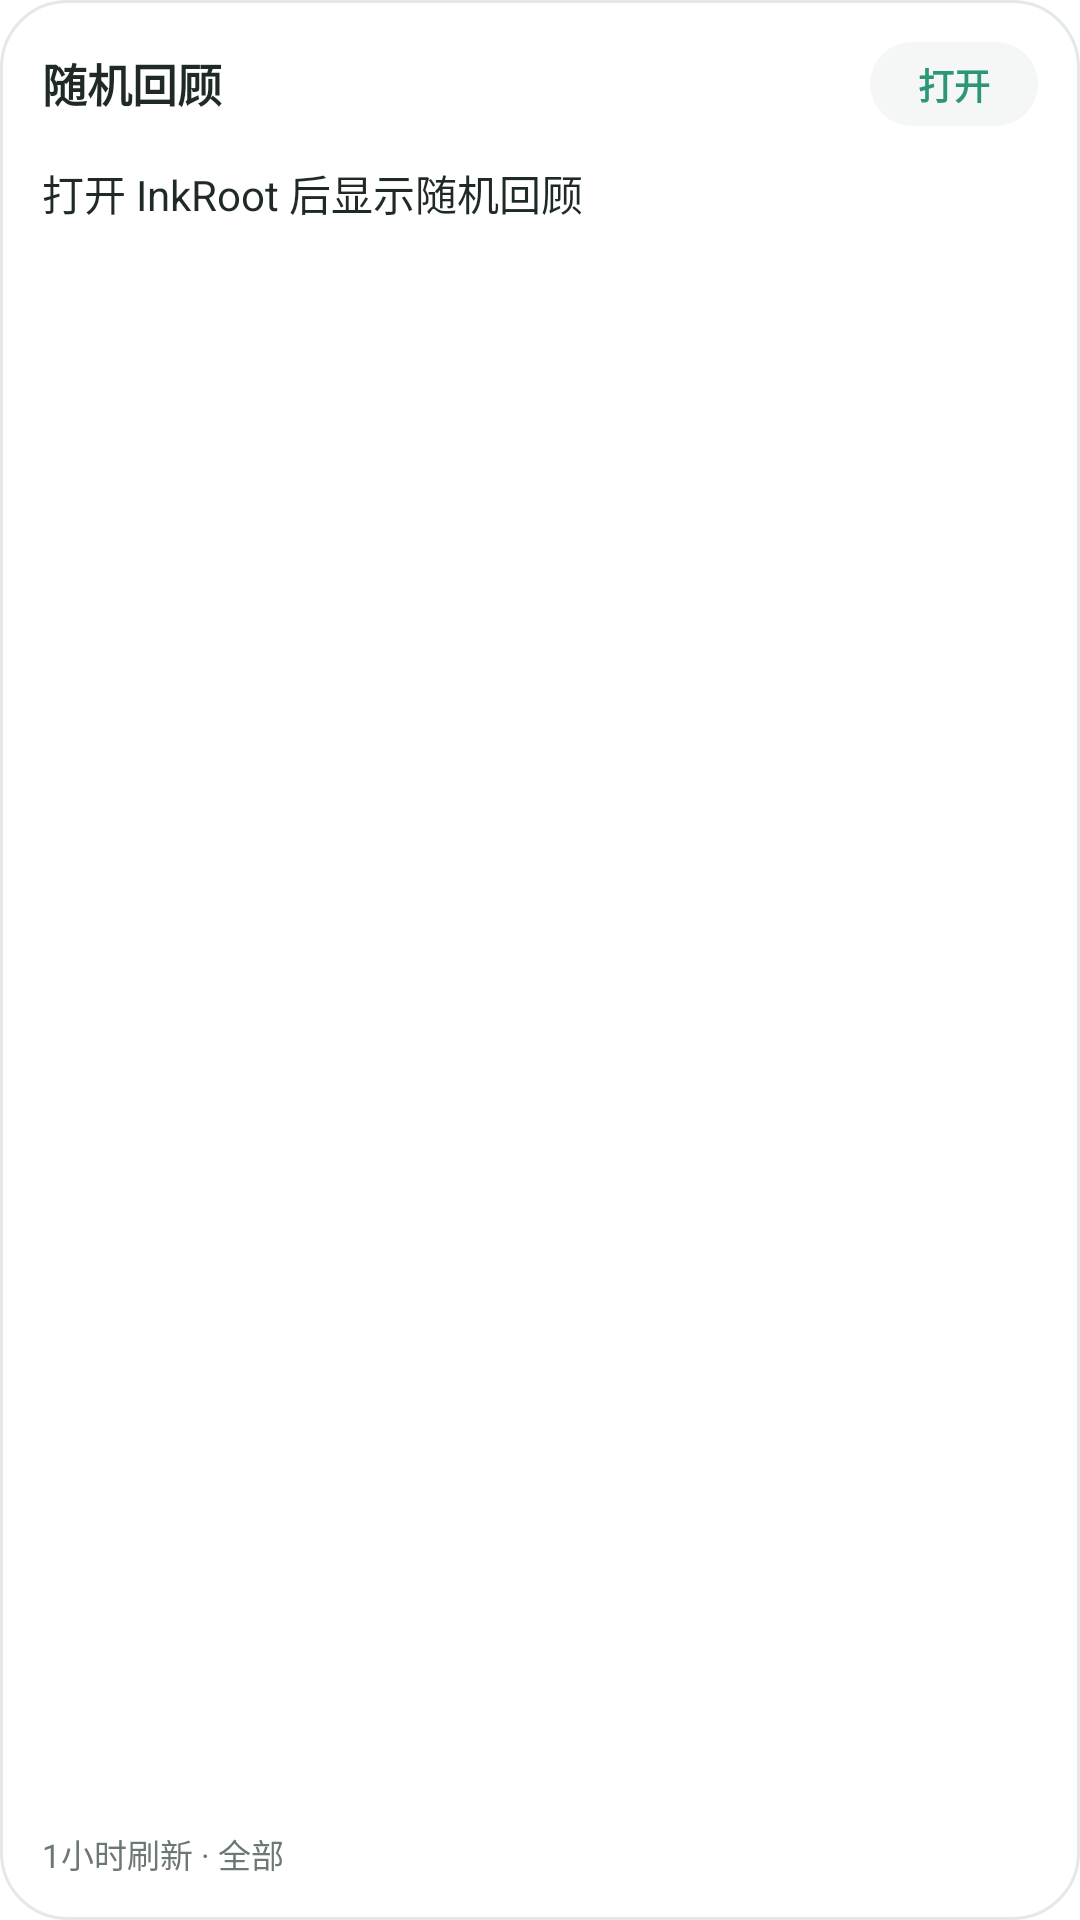

The Android layout XML behind this screen, and the referenced resources:
<!-- AndroidManifest.xml: fallback theme Theme.MaterialComponents.DayNight.NoActionBar -->
<!-- res/layout/inkroot_random_review_widget.xml -->
<?xml version="1.0" encoding="utf-8"?>
<LinearLayout xmlns:android="http://schemas.android.com/apk/res/android"
    android:id="@+id/inkroot_widget_review_container"
    android:layout_width="match_parent"
    android:layout_height="match_parent"
    android:background="@drawable/inkroot_widget_background"
    android:gravity="center_vertical"
    android:orientation="vertical"
    android:padding="14dp">

    <LinearLayout
        android:layout_width="match_parent"
        android:layout_height="wrap_content"
        android:gravity="center_vertical"
        android:orientation="horizontal">

        <TextView
            android:id="@+id/inkroot_widget_title"
            android:layout_width="0dp"
            android:layout_height="wrap_content"
            android:layout_weight="1"
            android:ellipsize="end"
            android:includeFontPadding="false"
            android:maxLines="1"
            android:text="随机回顾"
            android:textColor="@color/inkroot_widget_text"
            android:textSize="15sp"
            android:textStyle="bold" />

        <TextView
            android:id="@+id/inkroot_widget_random"
            android:layout_width="wrap_content"
            android:layout_height="28dp"
            android:background="@drawable/inkroot_widget_chip"
            android:gravity="center"
            android:includeFontPadding="false"
            android:minWidth="56dp"
            android:paddingLeft="10dp"
            android:paddingRight="10dp"
            android:text="打开"
            android:textColor="@color/inkroot_primary"
            android:textSize="12sp"
            android:textStyle="bold" />
    </LinearLayout>

    <TextView
        android:id="@+id/inkroot_widget_review"
        android:layout_width="match_parent"
        android:layout_height="0dp"
        android:layout_marginTop="12dp"
        android:layout_weight="1"
        android:ellipsize="end"
        android:lineSpacingExtra="2dp"
        android:maxLines="5"
        android:text="打开 InkRoot 后显示随机回顾"
        android:textColor="@color/inkroot_widget_text"
        android:textSize="14sp" />

    <TextView
        android:id="@+id/inkroot_widget_status"
        android:layout_width="match_parent"
        android:layout_height="wrap_content"
        android:layout_marginTop="10dp"
        android:ellipsize="end"
        android:includeFontPadding="false"
        android:maxLines="1"
        android:text="1小时刷新 · 全部"
        android:textColor="@color/inkroot_widget_muted"
        android:textSize="11sp" />
</LinearLayout>
<!-- resources referenced by this layout -->
<resources>
  <color name="inkroot_primary">#2C9678</color>
  <color name="inkroot_widget_muted">#6C7874</color>
  <color name="inkroot_widget_text">#1F2A27</color>
  <!-- drawable inkroot_widget_background (drawable) -->
  <?xml version="1.0" encoding="utf-8"?>
  <shape xmlns:android="http://schemas.android.com/apk/res/android">
      <solid android:color="@color/inkroot_widget_background" />
      <corners android:radius="22dp" />
      <stroke
          android:width="1dp"
          android:color="@color/inkroot_widget_border" />
  </shape>
  <!-- drawable inkroot_widget_chip (drawable) -->
  <?xml version="1.0" encoding="utf-8"?>
  <shape xmlns:android="http://schemas.android.com/apk/res/android">
      <solid android:color="@color/inkroot_widget_surface" />
      <corners android:radius="14dp" />
  </shape>
  <color name="inkroot_widget_background">#FFFFFF</color>
  <color name="inkroot_widget_border">#E3E9E6</color>
  <color name="inkroot_widget_surface">#F5F7F6</color>
</resources>
